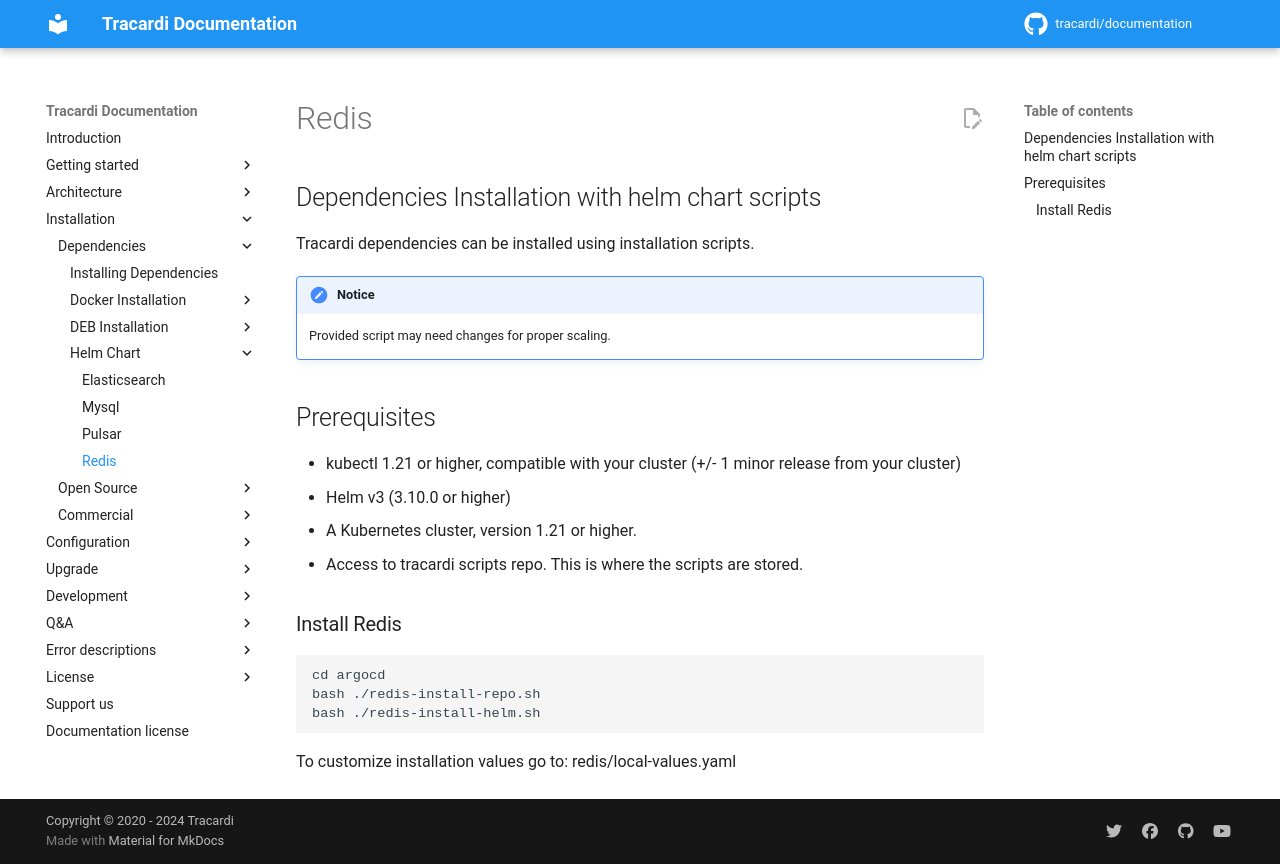

repository: Tracardi/documentation · page: 1.1.x/installation/dependencies/helm/redis/index.html · generator: mkdocs

## Dependencies Installation with helm chart scripts

Tracardi dependencies can be installed using installation scripts. 

!!! Notice 
    
    Provided script may need changes for proper scaling.

## Prerequisites

* kubectl 1.21 or higher, compatible with your cluster (+/- 1 minor release from your cluster)
* Helm v3 (3.10.0 or higher)
* A Kubernetes cluster, version 1.21 or higher.
* Access to tracardi scripts repo. This is where the scripts are stored.

### Install Redis

```
cd argocd
bash ./redis-install-repo.sh
bash ./redis-install-helm.sh
```

To customize installation values go to: redis/local-values.yaml
